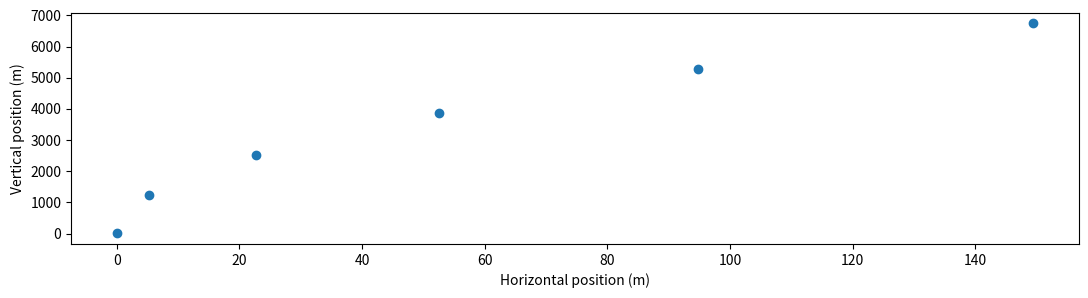
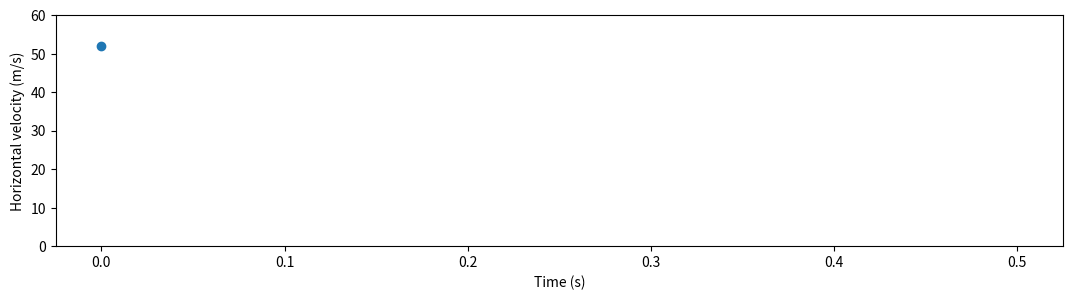
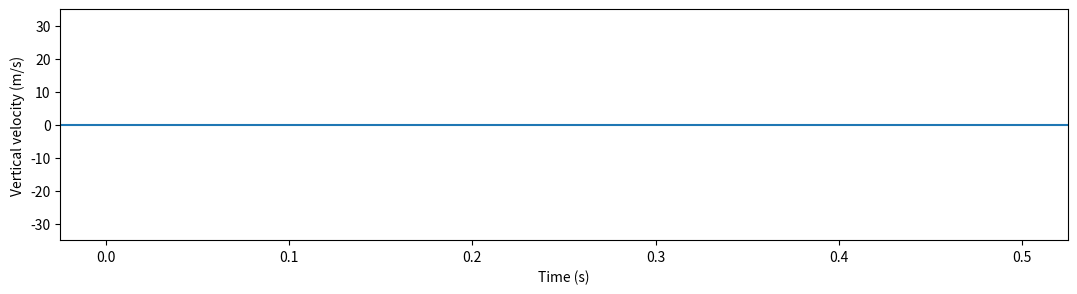

Write Python code to recreate these figures, in order.
# Initial speed of hit ball in meters per second
initial_speed = 60

# Initial angle of hit ball in degrees from horizontal
initial_angle = 30

# Simulation time step in seconds
delta_t = 0.1

# Distance to fence in meters
distance_to_fence = 100

# density_of_air * area_of_ball * drag_coefficient / (2 * mass_of_ball)
# just call the whole combo air_constant_over_m
air_constant_over_m = 0.012

# Below is the way g is usually defined -- the amount is 9.81 m/s^2 downwards.
# People don't put a minus sign in g -- that's a convention and we are not changing it.
# When you use this constant, you have to remember to put the minus sign in front of it
# to take care of the fact that gravity pulls in the -y direction.
g = 9.81

# Simulation time step in seconds
delta_t = 0.1

# Even though you don't know how import statements work yet, trust
# that the following import allows you to use the sin function,
# the cos function, the atan2 function (arctangent), the sqrt function,
# and the constant pi anywhere you like in the rest of the code:
from math import sin, cos, atan2, sqrt, pi

# The following import statement makes the plotting library available to us. There is also a
# statement to work around a known Jupyter bug: https://github.com/jupyter/notebook/issues/3670
%matplotlib inline
import matplotlib.pyplot as plt

# computes horizontal and vertical components of a vector and returns them as a tuple
def vector_components(length, angle_from_horizontal):
    # convert angle from degrees to radians
    angle = angle_from_horizontal * pi / 180.0
    # this line is good
    horizontal_component = length * cos(angle)
    # fix the next line
    vertical_component = 12345.0
    # return both components as a tuple
    return horizontal_component, vertical_component

# Don't change the next two lines. They are going to tell us whether your vector_components implementation
# is right. If it is, you'll get about 51.96 and 30.00 as the result of this cell.
initial_horizontal_velocity, initial_vertical_velocity = vector_components(initial_speed, initial_angle)
initial_horizontal_velocity, initial_vertical_velocity

# sometimes we need to go from components to angle and speed -- instead of from angle and speed to components

# get angle from components using atan2 version of arctangent function
def angle_from_velocity(horizontal_velocity, vertical_velocity):
    # use the arctangent function
    angle = atan2(vertical_velocity, horizontal_velocity)  
    # we are working in degrees -- convert radians to degrees
    angle_in_degrees = angle * 180.0 / pi
    # return the result
    return angle_in_degrees

# get speed from components using Pythagorean theorem
def speed_from_velocity(horizontal_velocity, vertical_velocity):
    # pythagorean theorem
    hypotenuse = 12345.0
    # return the result
    return hypotenuse

# As a test of what you just implemented, the following should give 1.00 -- allowing for a little rounding error.
speed_from_velocity(sqrt(3.0)/2.0, 0.5)

# The function will return a tuple consisting of the horizontal acceleration and the vertical acceleration.
def acceleration_with_drag(horizontal_velocity, vertical_velocity):
    # Tons of work for you to do here.
    return 1234.0, 5678.0

# As a test of what you just implemented, this should give approximately -15.0, -20.0
acceleration_with_drag(32.16, 21.85)

# Initialize the x and y velocities
x_velocities = [initial_horizontal_velocity]
y_velocities = [initial_vertical_velocity]
# Initialize the x and y positions
x_positions = [0.0]
y_positions = [1.0]
# Initialize the times
times = [0.0]

# We want to go until the ball is over the fence. It seems our code often runs
# without terminating. Add an extra test to stop it from going more than 100 times.
# This is the first time you have seen the logical and operator!
while x_positions[-1] < distance_to_fence and len(times) < 100:
    #
    # get all the before values
    #
    # velocities
    before_x_velocity = x_velocities[-1]
    before_y_velocity = y_velocities[-1]
    # positions
    before_x_position = x_positions[-1]
    before_y_position = y_positions[-1]
    # time
    before_time = times[-1]
    #
    # use the new acceleration_with_drag function to get the accelerations
    #
    x_acceleration, y_acceleration = acceleration_with_drag(before_x_velocity, before_y_velocity)
    #
    # bog-standard Euler update code -- in two dimensions
    #
    # update the x and y velocities
    after_x_velocity = before_x_velocity + delta_t * x_acceleration
    after_y_velocity = before_y_velocity + delta_t * y_acceleration
    # update the x and y positions
    after_x_position = before_x_position + delta_t * before_x_velocity
    after_y_position = before_y_position + delta_t * before_y_velocity
    # update time
    after_time = before_time + delta_t
    #
    # append all the after values to their lists
    #
    x_velocities.append(after_x_velocity)
    y_velocities.append(after_y_velocity)
    x_positions.append(after_x_position)
    y_positions.append(after_y_position)
    times.append(after_time)


plt.figure(figsize=(13, 3))

plt.scatter(x_positions, y_positions)

plt.xlabel("Horizontal position (m)")
plt.ylabel("Vertical position (m)")

plt.show()

plt.figure(figsize=(13, 3))

plt.scatter(times, x_velocities)

plt.xlabel("Time (s)")
plt.ylabel("Horizontal velocity (m/s)")
plt.ylim(0, 60)

plt.show()

plt.figure(figsize=(13, 3))

plt.scatter(times, y_velocities)

plt.xlabel("Time (s)")
plt.ylabel("Vertical velocity (m/s)")
plt.ylim(-35, 35)
plt.axhline()

plt.show()